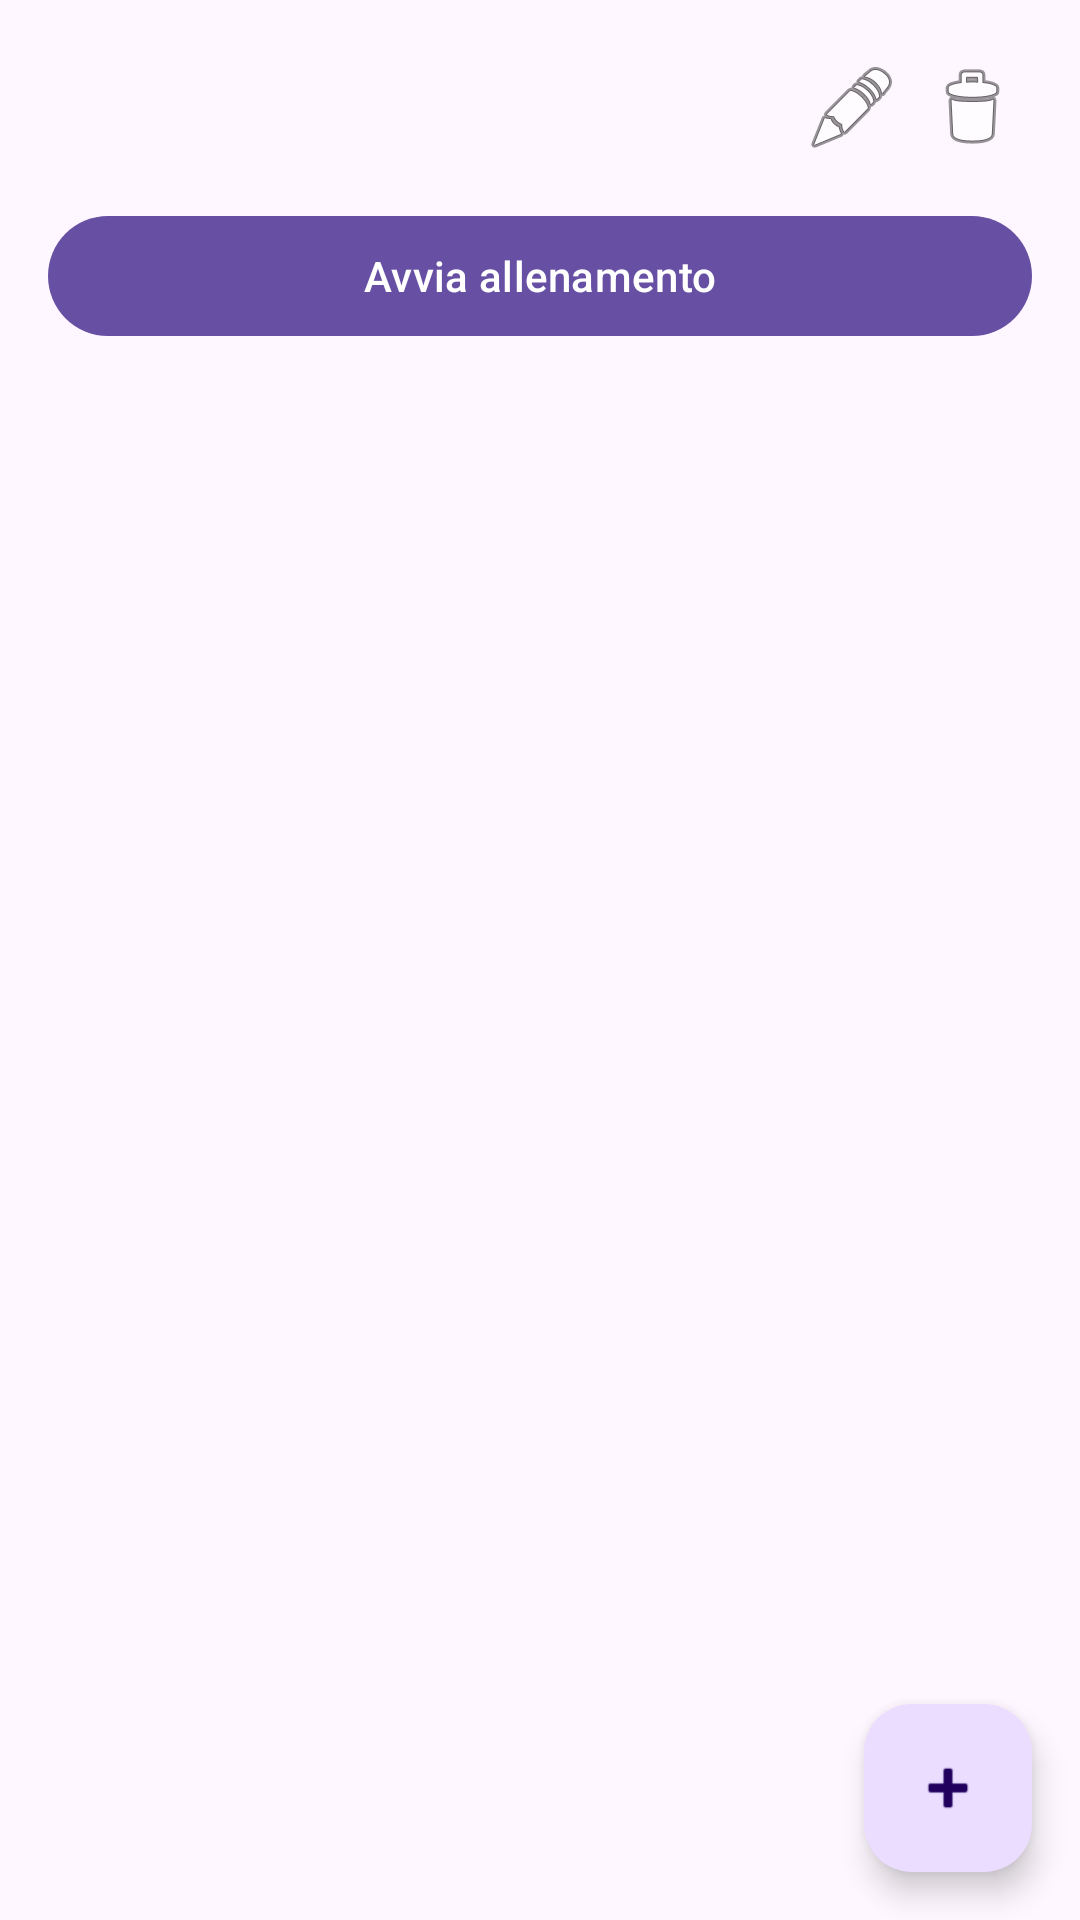

Android layout source for this screen:
<!-- AndroidManifest.xml: application theme Theme.TitanBiosync -->
<!-- res/layout/fragment_workout_template_detail.xml -->
<?xml version="1.0" encoding="utf-8"?>
<androidx.coordinatorlayout.widget.CoordinatorLayout xmlns:android="http://schemas.android.com/apk/res/android"
    android:layout_width="match_parent"
    android:layout_height="match_parent">

    <LinearLayout
        android:layout_width="match_parent"
        android:layout_height="match_parent"
        android:orientation="vertical"
        android:padding="16dp">

        <LinearLayout
            android:layout_width="match_parent"
            android:layout_height="wrap_content"
            android:orientation="horizontal"
            android:gravity="center_vertical">

            <TextView
                android:id="@+id/title"
                android:layout_width="0dp"
                android:layout_height="wrap_content"
                android:layout_weight="1"
                android:textStyle="bold"
                android:textSize="18sp" />

            <ImageButton
                android:id="@+id/editButton"
                android:layout_width="40dp"
                android:layout_height="40dp"
                android:contentDescription="Rinomina scheda"
                android:background="?android:attr/selectableItemBackgroundBorderless"
                android:src="@android:drawable/ic_menu_edit" />

            <ImageButton
                android:id="@+id/deleteButton"
                android:layout_width="40dp"
                android:layout_height="40dp"
                android:contentDescription="Elimina scheda"
                android:background="?android:attr/selectableItemBackgroundBorderless"
                android:src="@android:drawable/ic_menu_delete" />
        </LinearLayout>

        <com.google.android.material.button.MaterialButton
            android:id="@+id/startWorkoutButton"
            android:layout_width="match_parent"
            android:layout_height="wrap_content"
            android:layout_marginTop="12dp"
            android:text="Avvia allenamento" />

        <TextView
            android:id="@+id/empty"
            android:layout_width="match_parent"
            android:layout_height="wrap_content"
            android:text="Nessun esercizio nella scheda. Premi + per aggiungere."
            android:visibility="gone"
            android:paddingTop="12dp" />

        <androidx.recyclerview.widget.RecyclerView
            android:id="@+id/exercisesRecycler"
            android:layout_width="match_parent"
            android:layout_height="0dp"
            android:layout_weight="1"
            android:paddingTop="12dp" />
    </LinearLayout>

    <com.google.android.material.floatingactionbutton.FloatingActionButton
        android:id="@+id/addFab"
        android:layout_width="wrap_content"
        android:layout_height="wrap_content"
        android:layout_gravity="bottom|end"
        android:layout_margin="16dp"
        android:contentDescription="Aggiungi esercizio"
        android:src="@android:drawable/ic_input_add" />

    
    <com.google.android.material.floatingactionbutton.FloatingActionButton
        android:id="@+id/addSupersetFab"
        android:layout_width="wrap_content"
        android:layout_height="wrap_content"
        android:layout_gravity="bottom|end"
        android:layout_margin="16dp"
        android:layout_marginEnd="88dp"
        android:contentDescription="Aggiungi superserie"
        android:src="@android:drawable/ic_menu_add"
        android:visibility="gone" />

</androidx.coordinatorlayout.widget.CoordinatorLayout>
<!-- resources referenced by this layout -->
<resources>
  <style name="Theme.TitanBiosync" parent="Theme.Material3.DayNight.NoActionBar" />
</resources>
